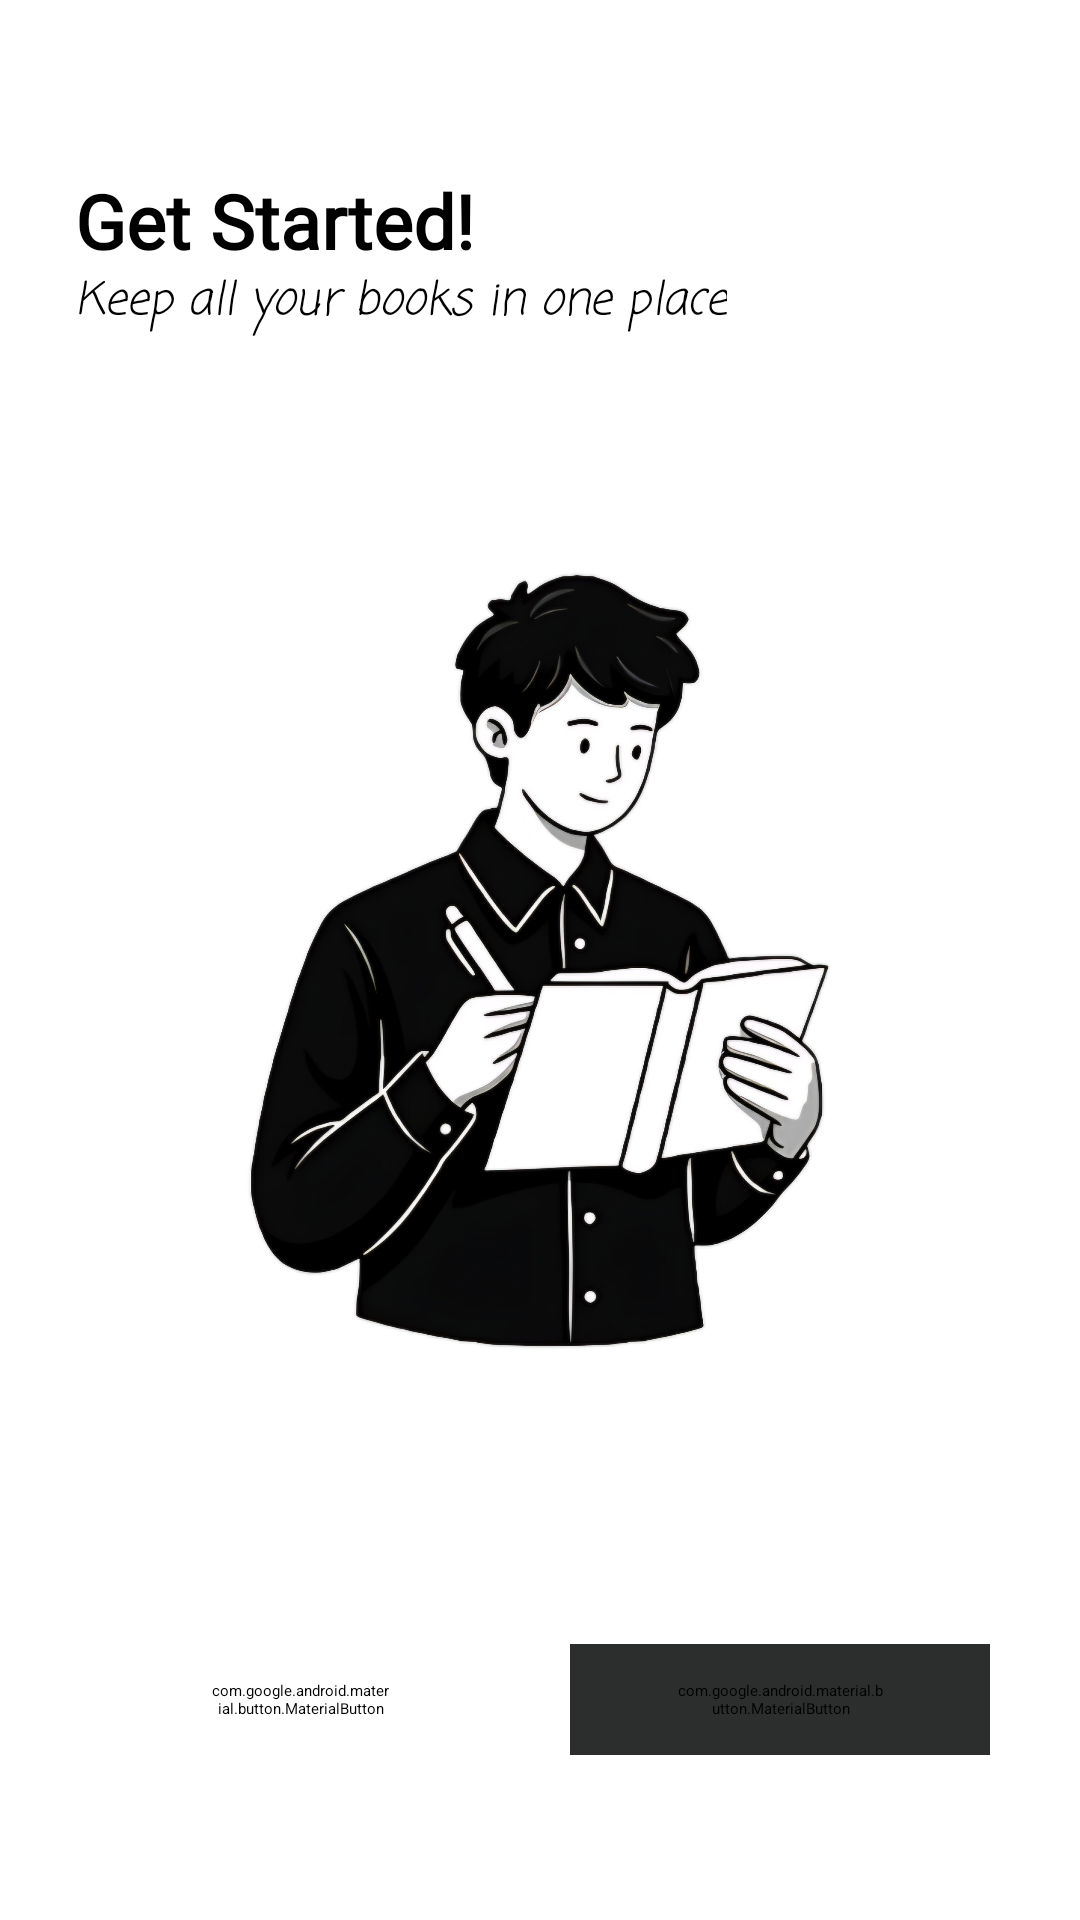

Reconstruct the res/layout file that produces this screen, plus the resources it refers to.
<!-- AndroidManifest.xml: application theme Theme.Shelf -->
<!-- res/layout/activity_get_started.xml -->
<?xml version="1.0" encoding="utf-8"?>
<FrameLayout xmlns:android="http://schemas.android.com/apk/res/android"
    xmlns:app="http://schemas.android.com/apk/res-auto"
    xmlns:tools="http://schemas.android.com/tools"
    android:id="@+id/main"
    android:layout_width="match_parent"
    android:layout_height="match_parent"
    tools:context=".get_started_activity">

    <ImageView
        android:layout_width="match_parent"
        android:layout_height="match_parent"
        android:scaleType="centerCrop"
        android:src="@drawable/get_started_bg"
        />

    <androidx.constraintlayout.widget.ConstraintLayout
        android:layout_width="match_parent"
        android:layout_height="match_parent"
        tools:context=".MainActivity"
        >

        <TextView
            android:id="@+id/getStarted"
            android:layout_width="wrap_content"
            android:layout_height="wrap_content"
            android:text="Get Started!"
            android:layout_marginTop="60dp"
            android:textColor="@color/textPrimary"
            android:layout_marginStart="25dp"
            android:textSize="25sp"
            android:includeFontPadding="false"
            android:fontFamily="@font/sriracha"
            android:textStyle="bold"
            app:layout_constraintStart_toStartOf="parent"
            app:layout_constraintTop_toTopOf="parent" />

        <TextView
            android:layout_width="wrap_content"
            android:layout_height="wrap_content"
            android:text="Keep all your books in one place"
            android:layout_marginStart="25dp"
            android:textSize="15sp"
            android:textStyle="italic"
            android:includeFontPadding="false"
            android:textColor="@color/textPrimary"
            android:fontFamily="casual"
            app:layout_constraintStart_toStartOf="parent"
            app:layout_constraintTop_toBottomOf="@id/getStarted" />

        <LinearLayout
            app:layout_constraintBottom_toBottomOf="parent"
            android:layout_width="match_parent"
            android:layout_height="wrap_content"
            android:layout_marginHorizontal="30dp"
            android:layout_marginBottom="55dp"
            android:orientation="horizontal"
            >
            <com.google.android.material.button.MaterialButton
                android:id="@+id/loginBtn"
                android:layout_width="140dp"
                android:layout_height="wrap_content"
                android:text="Login"
                android:textColor="@color/secondary"
                android:textSize="14sp"
                android:paddingVertical="12dp"
                android:paddingHorizontal="40dp"
                app:strokeWidth="2dp"
                app:strokeColor="@color/secondary"
                android:backgroundTint="@color/primary"
                app:rippleColor="@android:color/darker_gray"
                />
            <Space
                android:layout_width="0dp"
                android:layout_height="match_parent"
                android:layout_weight="1"
                />

            <com.google.android.material.button.MaterialButton
                android:id="@+id/signupBtn"
                android:layout_width="140dp"
                android:layout_height="wrap_content"
                android:text="Sign up"
                android:textColor="@color/primary"
                android:textSize="14sp"
                android:paddingVertical="12dp"
                android:paddingHorizontal="35dp"
                android:backgroundTint="@color/secondary"
                app:rippleColor="@android:color/darker_gray"
                />
        </LinearLayout>

    </androidx.constraintlayout.widget.ConstraintLayout>

</FrameLayout>
<!-- resources referenced by this layout -->
<resources>
  <color name="primary">#FFFFFFFF</color>
  <color name="secondary">#FF2C2D2D</color>
  <color name="textPrimary">#FF000000</color>
  <!-- drawable get_started_bg: jpg bitmap (drawable, 507551 bytes) -->
</resources>
